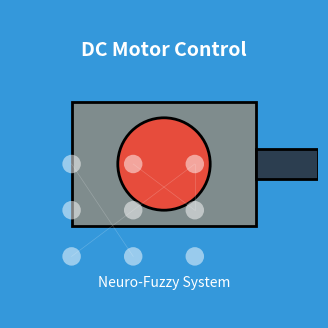

Here is the Python script that generated this plot:
import matplotlib.pyplot as plt
import numpy as np
from matplotlib.patches import Circle, Rectangle, Polygon

# Create a figure with a specified size
plt.figure(figsize=(4, 4), facecolor='#3498db')

# Add a motor-like icon
ax = plt.gca()
ax.set_xlim(0, 10)
ax.set_ylim(0, 10)
ax.set_aspect('equal')
ax.axis('off')

# Add a motor casing
motor_body = Rectangle((2, 3), 6, 4, facecolor='#7f8c8d', edgecolor='black', linewidth=2)
ax.add_patch(motor_body)

# Add a motor shaft
shaft = Rectangle((8, 4.5), 2, 1, facecolor='#2c3e50', edgecolor='black', linewidth=2)
ax.add_patch(shaft)

# Add a motor rotor
rotor = Circle((5, 5), 1.5, facecolor='#e74c3c', edgecolor='black', linewidth=2)
ax.add_patch(rotor)

# Add some neural network nodes in the background
for i in range(3):
    for j in range(3):
        node = Circle((i*2 + 2, j*1.5 + 2), 0.3, facecolor='white', alpha=0.5)
        ax.add_patch(node)

# Add some connections between nodes
for i in range(3):
    for j in range(3):
        for k in range(3):
            if np.random.rand() > 0.7:
                plt.plot([i*2 + 2, k*2 + 2], [j*1.5 + 2, (j+1)%3*1.5 + 2], 'w-', alpha=0.2, linewidth=0.5)

# Add text
plt.text(5, 8.5, "DC Motor Control", horizontalalignment='center', fontsize=14, color='white', fontweight='bold')
plt.text(5, 1, "Neuro-Fuzzy System", horizontalalignment='center', fontsize=10, color='white')

# Save the figure
plt.savefig('icon.png', dpi=100, bbox_inches='tight', pad_inches=0.1)
plt.close()

print("Icon created successfully!")
